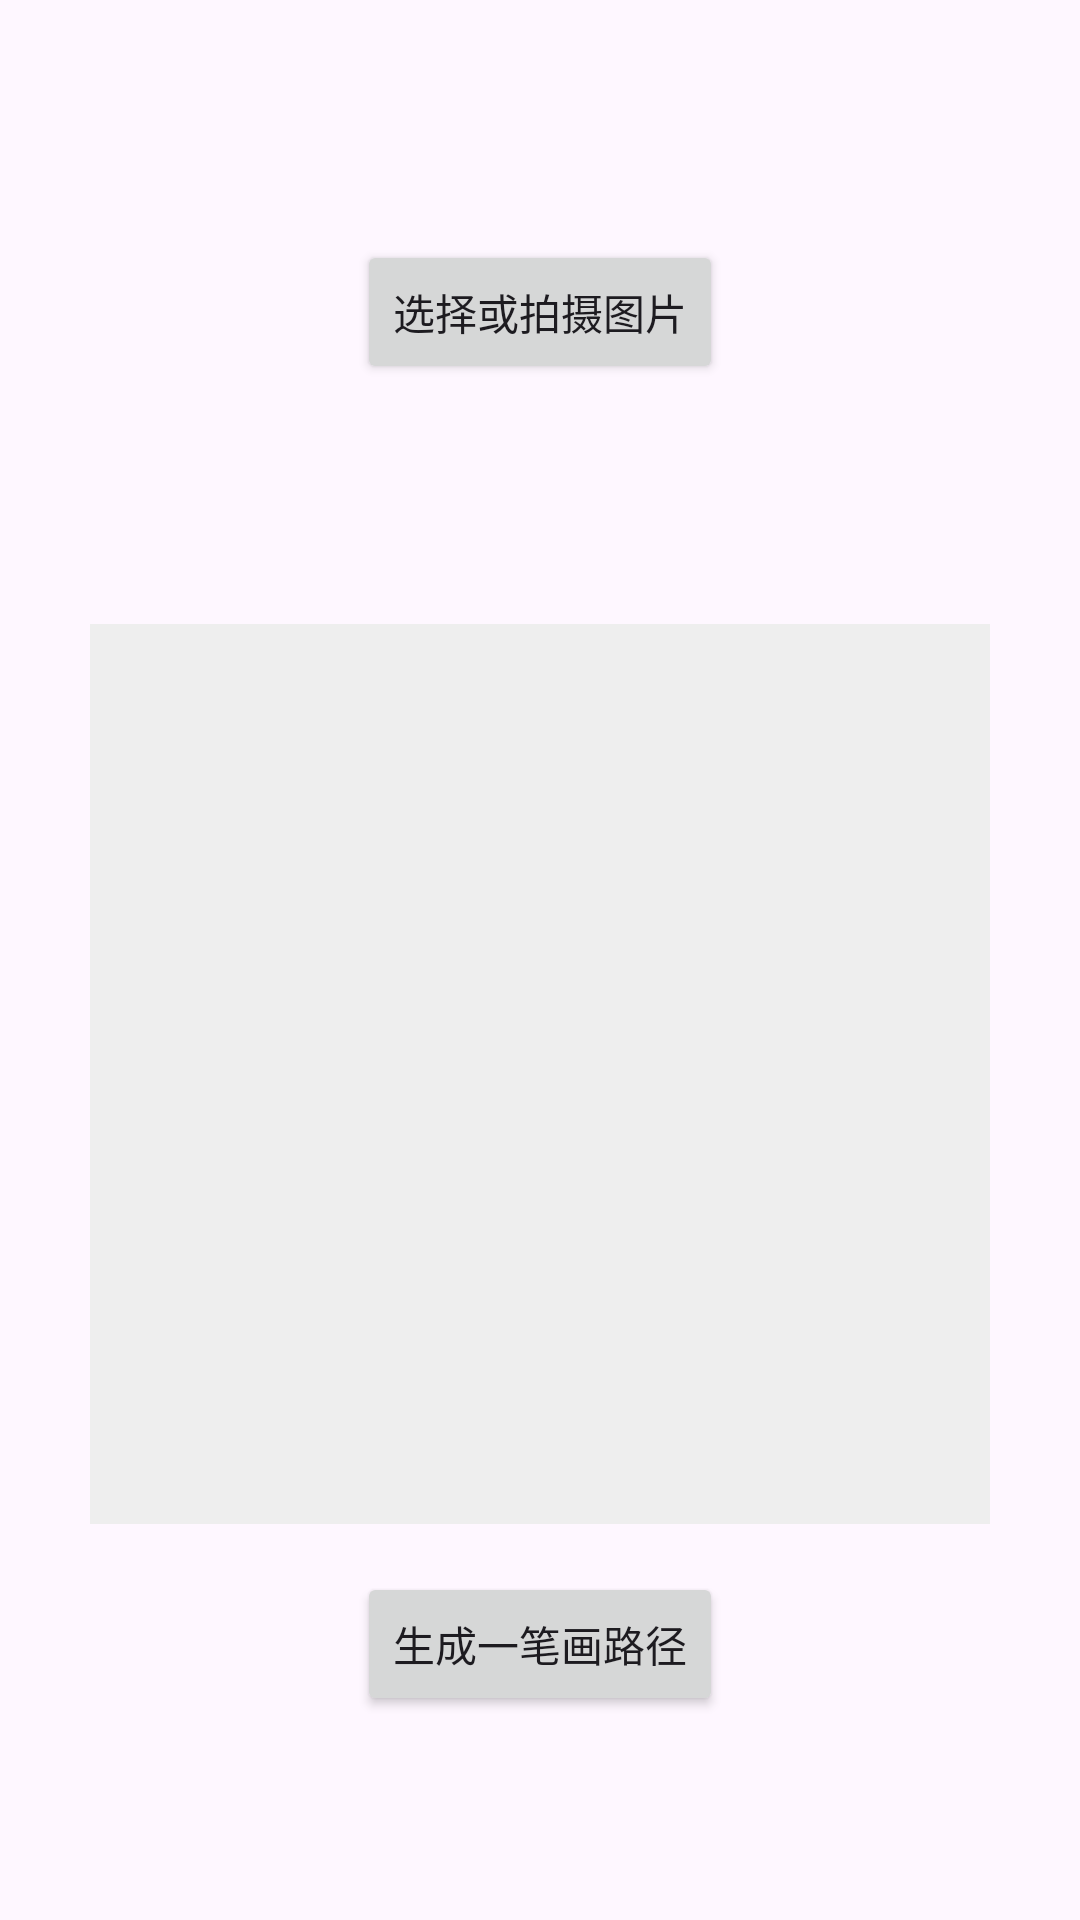

The Android layout XML behind this screen, and the referenced resources:
<!-- AndroidManifest.xml: application theme Theme.WeatherTable -->
<!-- res/layout/fragment_first.xml -->
<?xml version="1.0" encoding="utf-8"?>
<androidx.core.widget.NestedScrollView xmlns:android="http://schemas.android.com/apk/res/android"
    xmlns:app="http://schemas.android.com/apk/res-auto"
    xmlns:tools="http://schemas.android.com/tools"
    android:layout_width="match_parent"
    android:layout_height="match_parent"
    tools:context=".FirstFragment">

    <androidx.constraintlayout.widget.ConstraintLayout
        android:layout_width="match_parent"
        android:layout_height="match_parent"
        android:padding="16dp">

        <Button
            android:id="@+id/select_image_button"
            android:layout_width="wrap_content"
            android:layout_height="wrap_content"
            android:text="选择或拍摄图片"
            app:layout_constraintBottom_toTopOf="@id/image_display"
            app:layout_constraintEnd_toEndOf="parent"
            app:layout_constraintStart_toStartOf="parent"
            app:layout_constraintTop_toTopOf="parent" />

        <ImageView
            android:id="@+id/image_display"
            android:layout_width="300dp"
            android:layout_height="300dp"
            android:layout_marginTop="16dp"
            android:scaleType="centerCrop"
            android:background="#EEEEEE"
            app:layout_constraintBottom_toTopOf="@id/edit_buttons_layout"
            app:layout_constraintEnd_toEndOf="parent"
            app:layout_constraintStart_toStartOf="parent"
            app:layout_constraintTop_toBottomOf="@id/select_image_button" />

        <LinearLayout
            android:id="@+id/edit_buttons_layout"
            android:layout_width="wrap_content"
            android:layout_height="wrap_content"
            android:orientation="horizontal"
            android:visibility="gone"
            app:layout_constraintBottom_toTopOf="@id/process_image_button"
            app:layout_constraintEnd_toEndOf="parent"
            app:layout_constraintStart_toStartOf="parent"
            app:layout_constraintTop_toBottomOf="@id/image_display">

            <Button
                android:id="@+id/rotate_button"
                android:layout_width="wrap_content"
                android:layout_height="wrap_content"
                android:layout_margin="8dp"
                android:text="旋转" />

            <Button
                android:id="@+id/crop_button"
                android:layout_width="wrap_content"
                android:layout_height="wrap_content"
                android:layout_margin="8dp"
                android:text="裁剪" />

        </LinearLayout>

        <Button
            android:id="@+id/process_image_button"
            android:layout_width="wrap_content"
            android:layout_height="wrap_content"
            android:layout_marginTop="16dp"
            android:text="处理图片"
            android:visibility="gone"
            app:layout_constraintBottom_toTopOf="@id/processed_image_view"
            app:layout_constraintEnd_toEndOf="parent"
            app:layout_constraintStart_toStartOf="parent"
            app:layout_constraintTop_toBottomOf="@id/edit_buttons_layout" />
            
        <Button
            android:id="@+id/generate_path_button"
            android:layout_width="wrap_content"
            android:layout_height="wrap_content"
            android:layout_marginTop="16dp"
            android:text="生成一笔画路径"
            android:visibility="visible"
            app:layout_constraintBottom_toTopOf="@id/processed_image_view"
            app:layout_constraintEnd_toEndOf="parent"
            app:layout_constraintStart_toStartOf="parent"
            app:layout_constraintTop_toBottomOf="@id/process_image_button" />

        <ImageView
            android:id="@+id/processed_image_view"
            android:layout_width="300dp"
            android:layout_height="300dp"
            android:layout_marginTop="16dp"
            android:visibility="gone"
            android:scaleType="centerInside"
            app:layout_constraintBottom_toTopOf="@id/send_ble_button"
            app:layout_constraintEnd_toEndOf="parent"
            app:layout_constraintStart_toStartOf="parent"
            app:layout_constraintTop_toBottomOf="@id/process_image_button" />
            
        <Button
            android:id="@+id/send_ble_button"
            android:layout_width="wrap_content"
            android:layout_height="wrap_content"
            android:layout_marginTop="16dp"
            android:text="通过BLE发送"
            android:visibility="gone"
            app:layout_constraintBottom_toTopOf="@id/send_progress"
            app:layout_constraintEnd_toEndOf="parent"
            app:layout_constraintStart_toStartOf="parent"
            app:layout_constraintTop_toBottomOf="@id/processed_image_view" />

        <ProgressBar
            android:id="@+id/send_progress"
            style="?android:attr/progressBarStyleHorizontal"
            android:layout_width="0dp"
            android:layout_height="wrap_content"
            android:layout_marginTop="8dp"
            android:visibility="gone"
            app:layout_constraintBottom_toBottomOf="parent"
            app:layout_constraintEnd_toEndOf="parent"
            app:layout_constraintStart_toStartOf="parent"
            app:layout_constraintTop_toBottomOf="@id/send_ble_button" />

    </androidx.constraintlayout.widget.ConstraintLayout>
</androidx.core.widget.NestedScrollView>
<!-- resources referenced by this layout -->
<resources>
  <style name="Theme.WeatherTable" parent="Base.Theme.WeatherTable" />
  <style name="Base.Theme.WeatherTable" parent="Theme.Material3.DayNight.NoActionBar">
          
          
      </style>
</resources>
